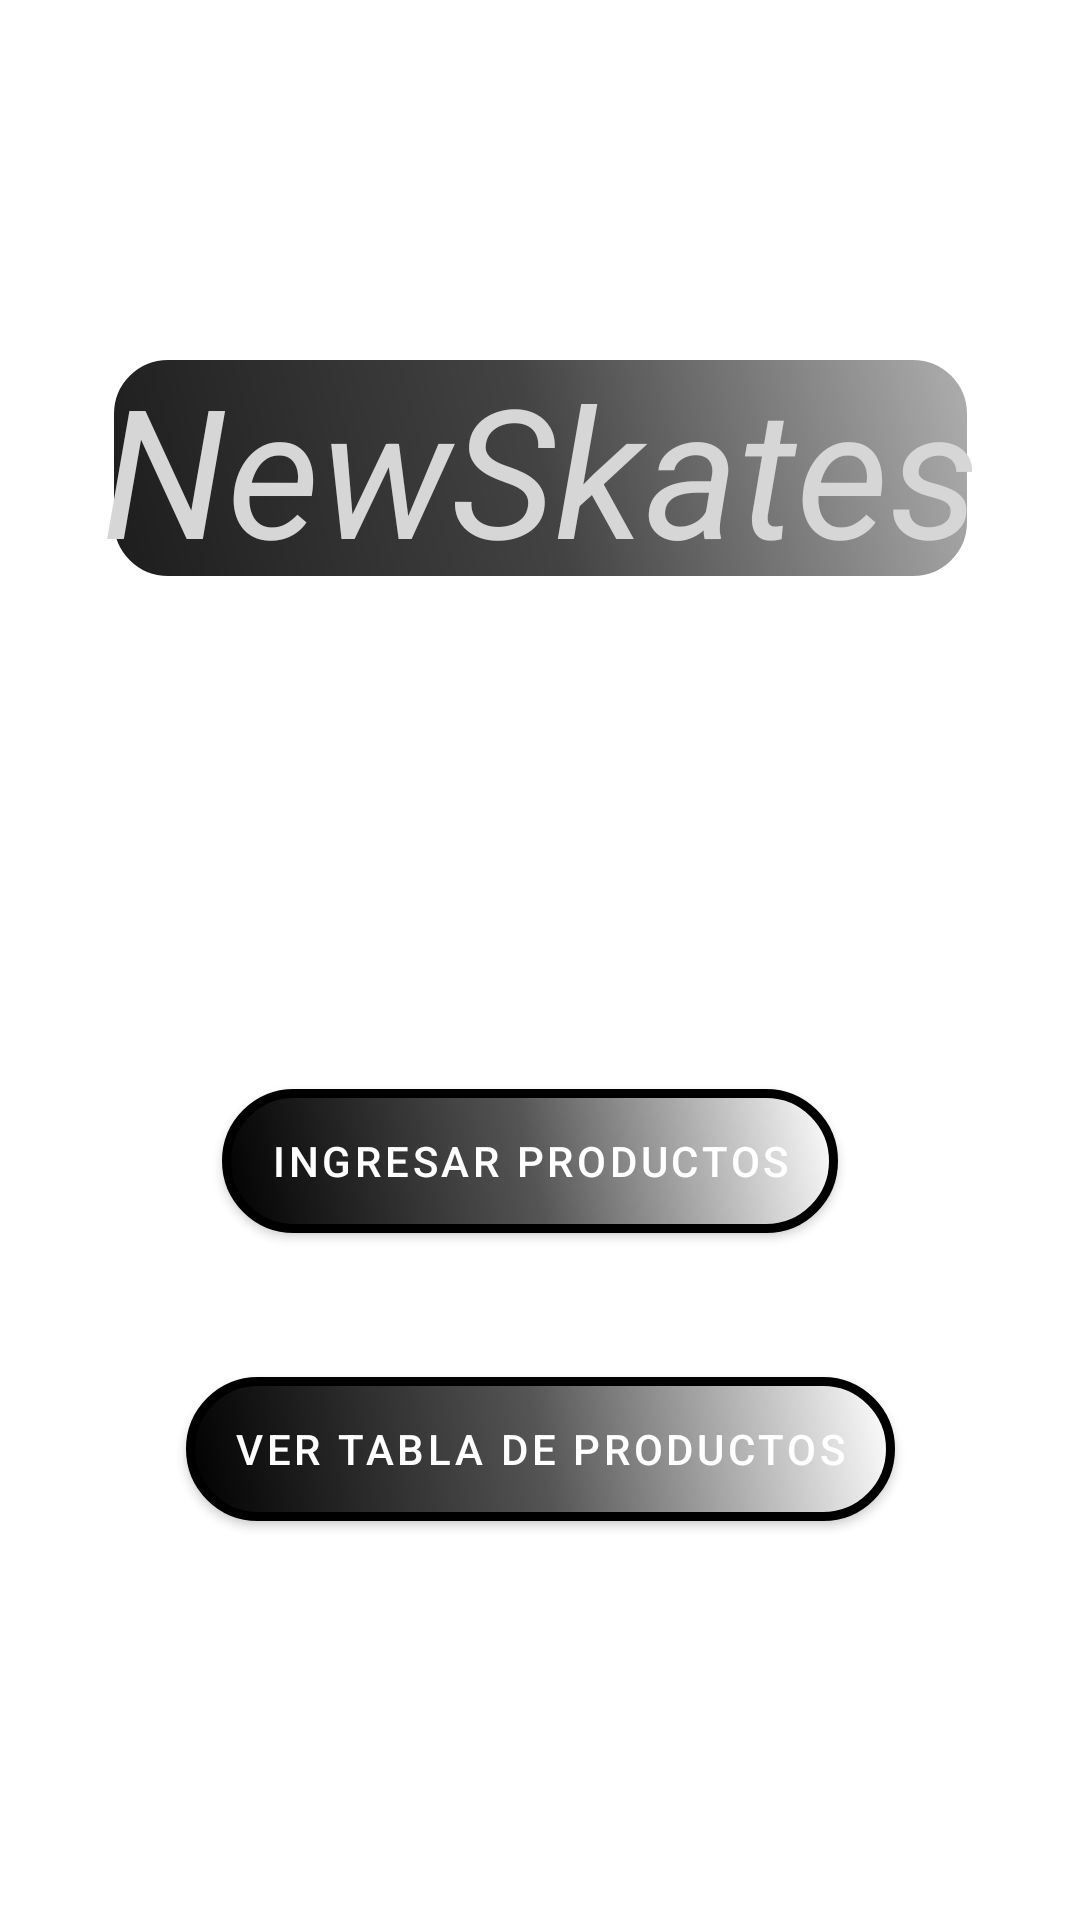

Android layout source for this screen:
<!-- AndroidManifest.xml: application theme Theme.NewSkates -->
<!-- res/layout/activity_main.xml -->
<?xml version="1.0" encoding="utf-8"?>
<androidx.constraintlayout.widget.ConstraintLayout xmlns:android="http://schemas.android.com/apk/res/android"
    xmlns:app="http://schemas.android.com/apk/res-auto"
    xmlns:tools="http://schemas.android.com/tools"
    android:layout_width="match_parent"
    android:layout_height="match_parent"
    tools:context=".MainActivity">

    <Button
        android:id="@+id/btnIngresarProductos"
        style="@style/SkateButtonStyle"
        android:layout_width="wrap_content"
        android:layout_height="wrap_content"
        android:layout_marginStart="12dp"
        android:layout_marginBottom="48dp"
        android:background="@drawable/btn_skate"
        android:backgroundTint="@null"
        android:text="Ingresar Productos"
        app:layout_constraintBottom_toTopOf="@+id/btnListaDeProductos"
        app:layout_constraintStart_toStartOf="@+id/btnListaDeProductos" />

    <Button
        android:id="@+id/btnListaDeProductos"
        style="@style/SkateButtonStyle"
        android:layout_width="wrap_content"
        android:layout_height="wrap_content"
        android:layout_marginBottom="133dp"
        android:background="@drawable/btn_skate"
        android:backgroundTint="@null"
        android:text="Ver tabla de Productos"
        app:layout_constraintBottom_toBottomOf="parent"
        app:layout_constraintEnd_toEndOf="parent"
        app:layout_constraintStart_toStartOf="parent" />

    <TextView
        android:id="@+id/lblTituloNewSkates"
        android:layout_width="wrap_content"
        android:layout_height="wrap_content"
        android:layout_marginTop="116dp"
        android:background="@drawable/titulo_gradiante"
        android:text="NewSkates"
        android:textAllCaps="false"
        android:textColor="#D6D6D6"
        android:textSize="60sp"
        android:textStyle="italic"
        app:layout_constraintEnd_toEndOf="parent"
        app:layout_constraintStart_toStartOf="parent"
        app:layout_constraintTop_toTopOf="parent" />

</androidx.constraintlayout.widget.ConstraintLayout>
<!-- resources referenced by this layout -->
<resources>
  <!-- drawable btn_skate (drawable) -->
  <?xml version="1.0" encoding="utf-8"?>
  <selector xmlns:android="http://schemas.android.com/apk/res/android">
      <item android:state_pressed="true">
          <shape android:shape="rectangle">
              <gradient
                  android:startColor="#222222"
                  android:endColor="#000000"
                  android:angle="90"/>
              <corners android:radius="50dp"/>
              <stroke android:width="3dp" android:color="#FFFFFF"/>
          </shape>
      </item>
      <item>
          <shape android:shape="rectangle">
              <gradient
                  android:startColor="#000000"
                  android:centerColor="#555555"
                  android:endColor="#FFFFFF"
                  android:angle="45"/>
              <corners android:radius="50dp"/>
              <stroke android:width="3dp" android:color="#000000"/>
          </shape>
      </item>
  
  </selector>
  <!-- drawable titulo_gradiante (drawable) -->
  <?xml version="1.0" encoding="utf-8"?>
  <shape xmlns:android="http://schemas.android.com/apk/res/android"
      android:shape="rectangle">
  
      <gradient
          android:startColor="#1C1C1C"
      android:centerColor="#434343"
      android:endColor="#B0B0B0"
      android:angle="45" />
  
      <corners android:radius="20dp" />
      <stroke android:width="4dp" android:color="#FFFFFF"/>
  </shape>
  <style name="SkateButtonStyle" parent="Widget.MaterialComponents.Button">
          <item name="android:background">@drawable/btn_skate</item>
          <item name="backgroundTint">@null</item>
      </style>
  <style name="Theme.NewSkates" parent="Theme.MaterialComponents.DayNight.DarkActionBar">
          
          <item name="colorPrimary">@color/purple_500</item>
          <item name="buttonStyle">@style/SkateButtonStyle</item>
          <item name="colorPrimaryVariant">@color/purple_700</item>
          <item name="colorOnPrimary">@color/white</item>
          
          <item name="colorSecondary">@color/teal_200</item>
          <item name="colorSecondaryVariant">@color/teal_700</item>
          <item name="colorOnSecondary">@color/black</item>
          
          <item name="android:statusBarColor" tools:targetApi="l">?attr/colorPrimaryVariant</item>
          
      </style>
  <!-- not gathered from this repository: default colours our renderer supplied (Android Studio template values) -->
  <color name="purple_500">#FF6200EE</color>
  <color name="purple_700">#FF3700B3</color>
  <color name="teal_200">#FF03DAC5</color>
  <color name="teal_700">#FF018786</color>
  <color name="black">#FF000000</color>
  <color name="white">#FFFFFFFF</color>
</resources>
